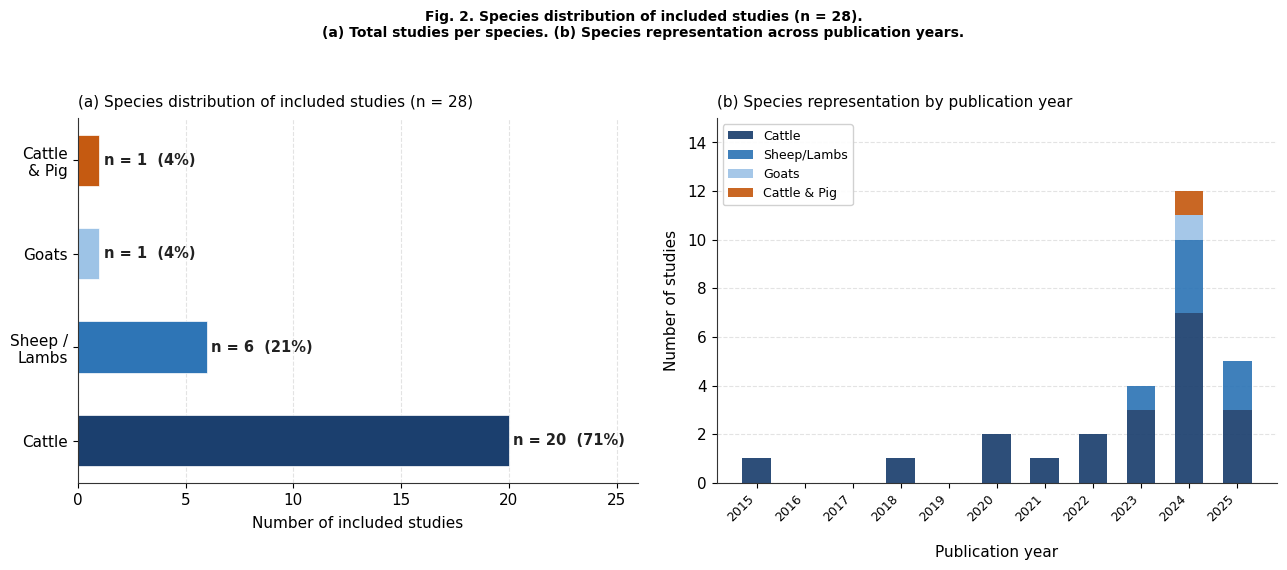

The matplotlib source for this figure: (Note: this script raises an exception after producing the figure.)
"""
Fig. 2 — Species distribution: bar chart + species-by-year stacked bar
Animal journal: 300 DPI TIFF, Arial, clean two-panel layout
"""
import matplotlib
matplotlib.use('Agg')
import matplotlib.pyplot as plt
import matplotlib.patches as mpatches
import numpy as np

# Font updated to Arial as per journal guidelines, ensuring crisp alignment
plt.rcParams.update({
    'font.family': 'Arial',
    'font.size': 11,
    'axes.linewidth': 0.8,
    'axes.edgecolor': '#333333',
})

DARK  = '#1B3F6E'
MID   = '#2E75B6'
LIGHT = '#9DC3E6'
ORANGE= '#C55A11'

fig, axes = plt.subplots(1, 2, figsize=(13, 5.5))

# ── Panel (a): species totals ──────────────────────────────────────────────
ax = axes[0]
species = ['Cattle', 'Sheep /\nLambs', 'Goats', 'Cattle\n& Pig']
counts  = [20, 6, 1, 1]
pcts    = [71, 21, 4, 4]
colors  = [DARK, MID, LIGHT, ORANGE]

bars = ax.barh(species, counts, color=colors, height=0.55,
               edgecolor='white', linewidth=0.5)
for bar, n, pct in zip(bars, counts, pcts):
    ax.text(bar.get_width() + 0.2, bar.get_y() + bar.get_height()/2,
            f'n = {n}  ({pct}%)', va='center', fontsize=10.5,
            fontweight='bold', color='#222222')

ax.set_xlabel('Number of included studies', fontsize=11, labelpad=6)
ax.set_xlim(0, 26)
ax.xaxis.grid(True, linestyle='--', alpha=0.35)
ax.set_axisbelow(True)
ax.spines['top'].set_visible(False)
ax.spines['right'].set_visible(False)
ax.set_title('(a) Species distribution of included studies (n = 28)',
             fontsize=11, pad=8, loc='left')

# ── Panel (b): species by year ─────────────────────────────────────────────
ax2 = axes[1]
years = [2015,2016,2017,2018,2019,2020,2021,2022,2023,2024,2025]
cattle = [1,0,0,1,0,2,1,2,3,7,3]
sheep  = [0,0,0,0,0,0,0,0,1,3,2]
goat   = [0,0,0,0,0,0,0,0,0,1,0]
other  = [0,0,0,0,0,0,0,0,0,1,0]

b1 = ax2.bar(years, cattle, color=DARK,   width=0.6, label='Cattle',      alpha=0.92)
b2 = ax2.bar(years, sheep,  color=MID,    width=0.6, label='Sheep/Lambs', alpha=0.92,
             bottom=cattle)
b3 = ax2.bar(years, goat,   color=LIGHT,  width=0.6, label='Goats',       alpha=0.92,
             bottom=[c+s for c,s in zip(cattle,sheep)])
b4 = ax2.bar(years, other,  color=ORANGE, width=0.6, label='Cattle & Pig',alpha=0.92,
             bottom=[c+s+g for c,s,g in zip(cattle,sheep,goat)])

# labelpad increased to 15 to prevent overlap with rotated tick labels
ax2.set_xlabel('Publication year', fontsize=11, labelpad=15)
ax2.set_ylabel('Number of studies', fontsize=11, labelpad=6)
ax2.set_xticks(years)
ax2.set_xticklabels([str(y) for y in years], fontsize=9, rotation=45, ha='right')
ax2.set_ylim(0, 15)
ax2.yaxis.grid(True, linestyle='--', alpha=0.35)
ax2.set_axisbelow(True)
ax2.spines['top'].set_visible(False)
ax2.spines['right'].set_visible(False)
ax2.legend(fontsize=9, loc='upper left', framealpha=0.9, edgecolor='#cccccc')
ax2.set_title('(b) Species representation by publication year',
              fontsize=11, pad=8, loc='left')

fig.suptitle(
    'Fig. 2. Species distribution of included studies (n = 28).\n'
    '(a) Total studies per species. (b) Species representation across publication years.',
    fontsize=10, fontweight='bold', y=1.04, ha='center')

# Adjust layout to accommodate the increased labelpad smoothly
plt.tight_layout()
plt.subplots_adjust(bottom=0.18)

plt.savefig('./figures/Fig02_species_distribution.tiff',
            format='tiff', dpi=300, bbox_inches='tight', facecolor='white')
plt.close()
print("Fig 2 saved with layout and font updates successfully!")
